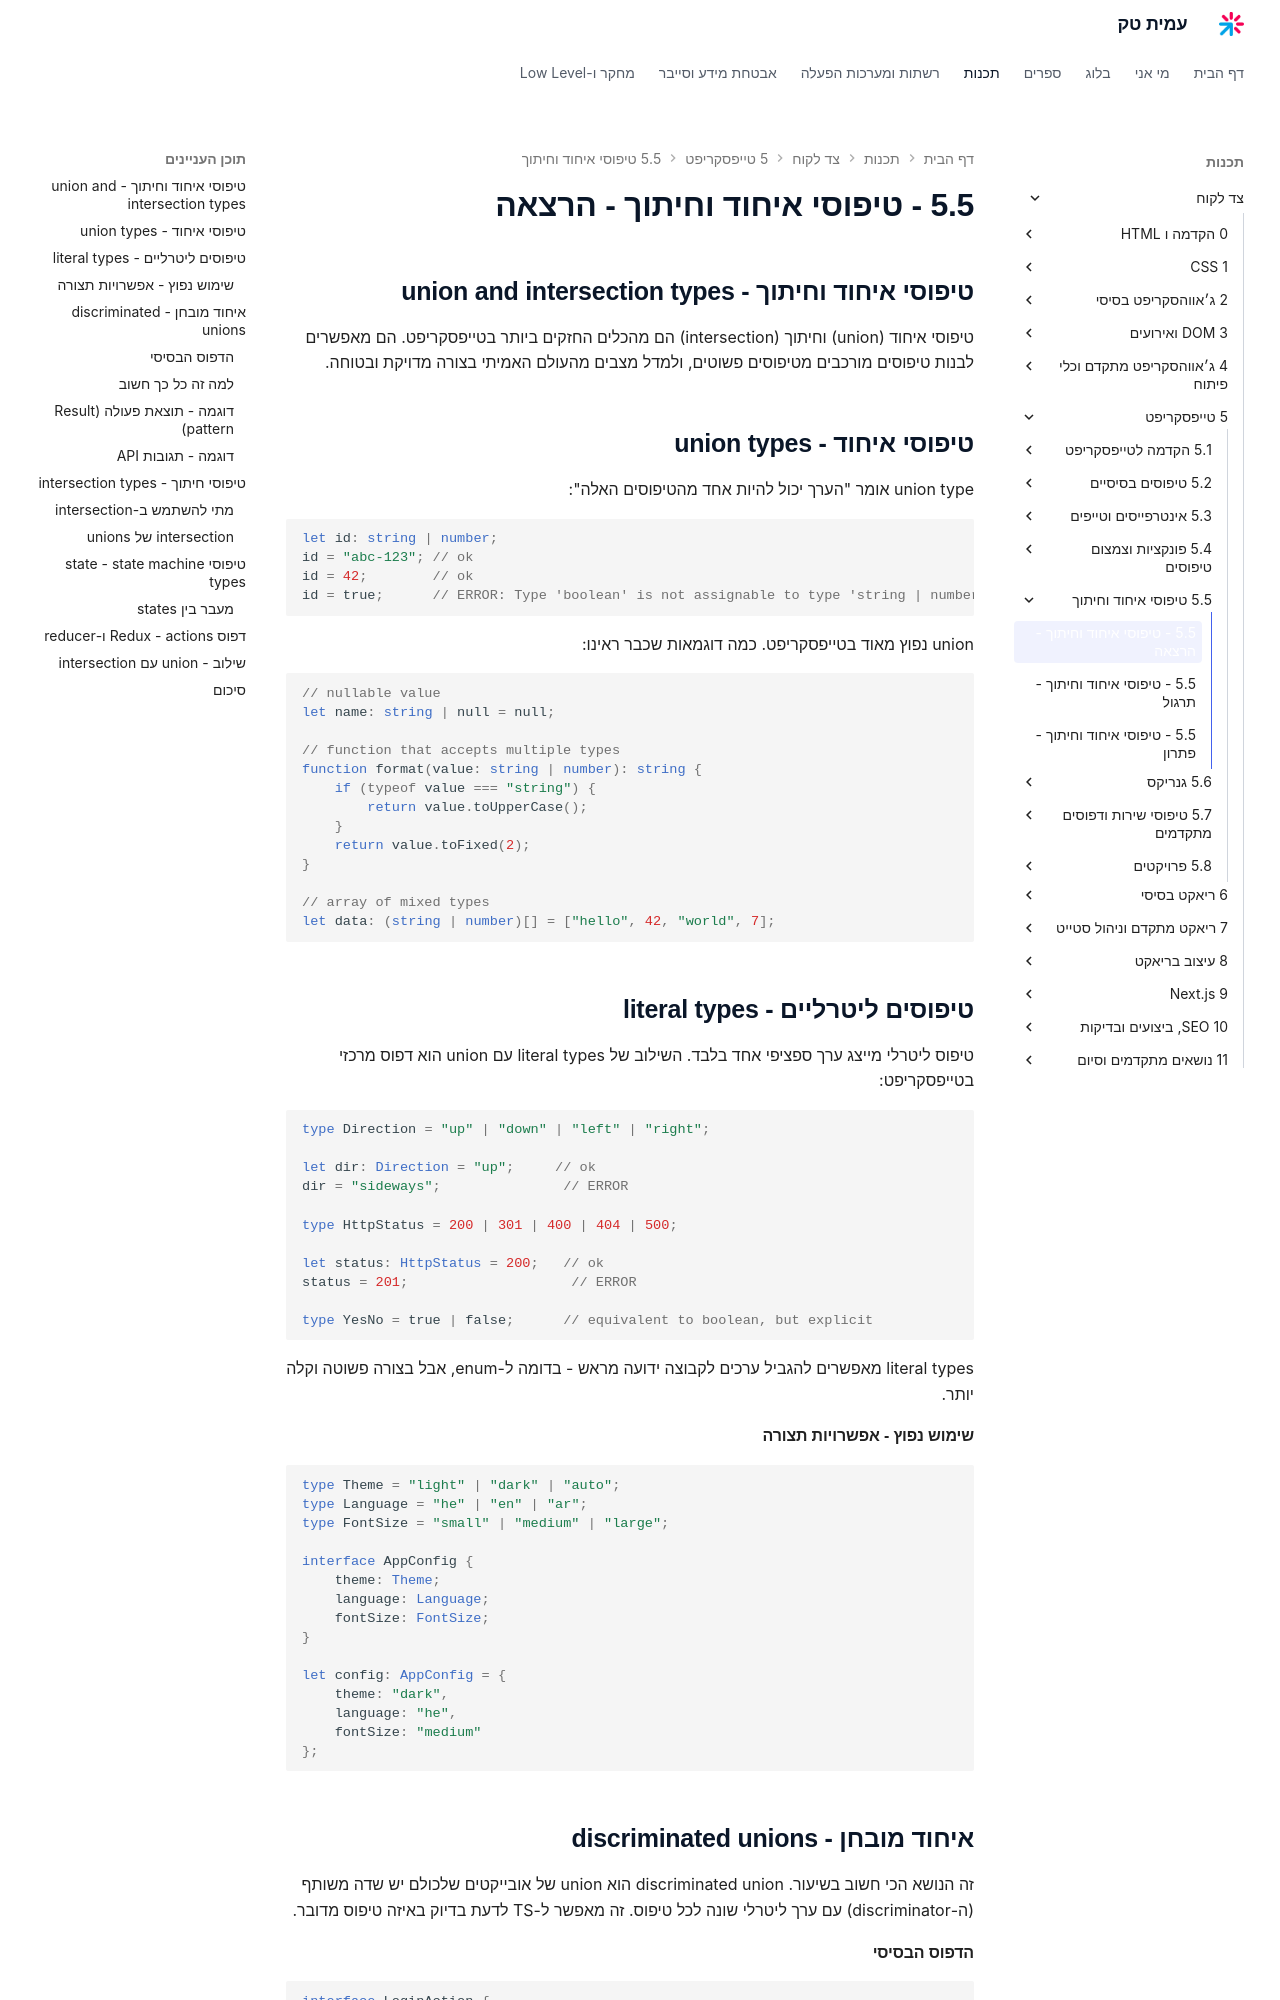

repository: AmitPinchasi/amittech · page: צד-לקוח/5 - טייפסקריפט/5.5 - טיפוסי איחוד וחיתוך/5.5 - טיפוסי איחוד וחיתוך - הרצאה/index.html · generator: mkdocs


## טיפוסי איחוד וחיתוך - union and intersection types

טיפוסי איחוד (union) וחיתוך (intersection) הם מהכלים החזקים ביותר בטייפסקריפט. הם מאפשרים לבנות טיפוסים מורכבים מטיפוסים פשוטים, ולמדל מצבים מהעולם האמיתי בצורה מדויקת ובטוחה.

## טיפוסי איחוד - union types

union type אומר "הערך יכול להיות אחד מהטיפוסים האלה":

```ts
let id: string | number;
id = "abc-123"; // ok
id = 42;        // ok
id = true;      // ERROR: Type 'boolean' is not assignable to type 'string | number'
```

union נפוץ מאוד בטייפסקריפט. כמה דוגמאות שכבר ראינו:

```ts
// nullable value
let name: string | null = null;

// function that accepts multiple types
function format(value: string | number): string {
    if (typeof value === "string") {
        return value.toUpperCase();
    }
    return value.toFixed(2);
}

// array of mixed types
let data: (string | number)[] = ["hello", 42, "world", 7];
```

## טיפוסים ליטרליים - literal types

טיפוס ליטרלי מייצג ערך ספציפי אחד בלבד. השילוב של literal types עם union הוא דפוס מרכזי בטייפסקריפט:

```ts
type Direction = "up" | "down" | "left" | "right";

let dir: Direction = "up";     // ok
dir = "sideways";               // ERROR

type HttpStatus = 200 | 301 | 400 | 404 | 500;

let status: HttpStatus = 200;   // ok
status = 201;                    // ERROR

type YesNo = true | false;      // equivalent to boolean, but explicit
```

literal types מאפשרים להגביל ערכים לקבוצה ידועה מראש - בדומה ל-enum, אבל בצורה פשוטה וקלה יותר.

#### שימוש נפוץ - אפשרויות תצורה

```ts
type Theme = "light" | "dark" | "auto";
type Language = "he" | "en" | "ar";
type FontSize = "small" | "medium" | "large";

interface AppConfig {
    theme: Theme;
    language: Language;
    fontSize: FontSize;
}

let config: AppConfig = {
    theme: "dark",
    language: "he",
    fontSize: "medium"
};
```

## איחוד מובחן - discriminated unions

זה הנושא הכי חשוב בשיעור. discriminated union הוא union של אובייקטים שלכולם יש שדה משותף (ה-discriminator) עם ערך ליטרלי שונה לכל טיפוס. זה מאפשר ל-TS לדעת בדיוק באיזה טיפוס מדובר.
